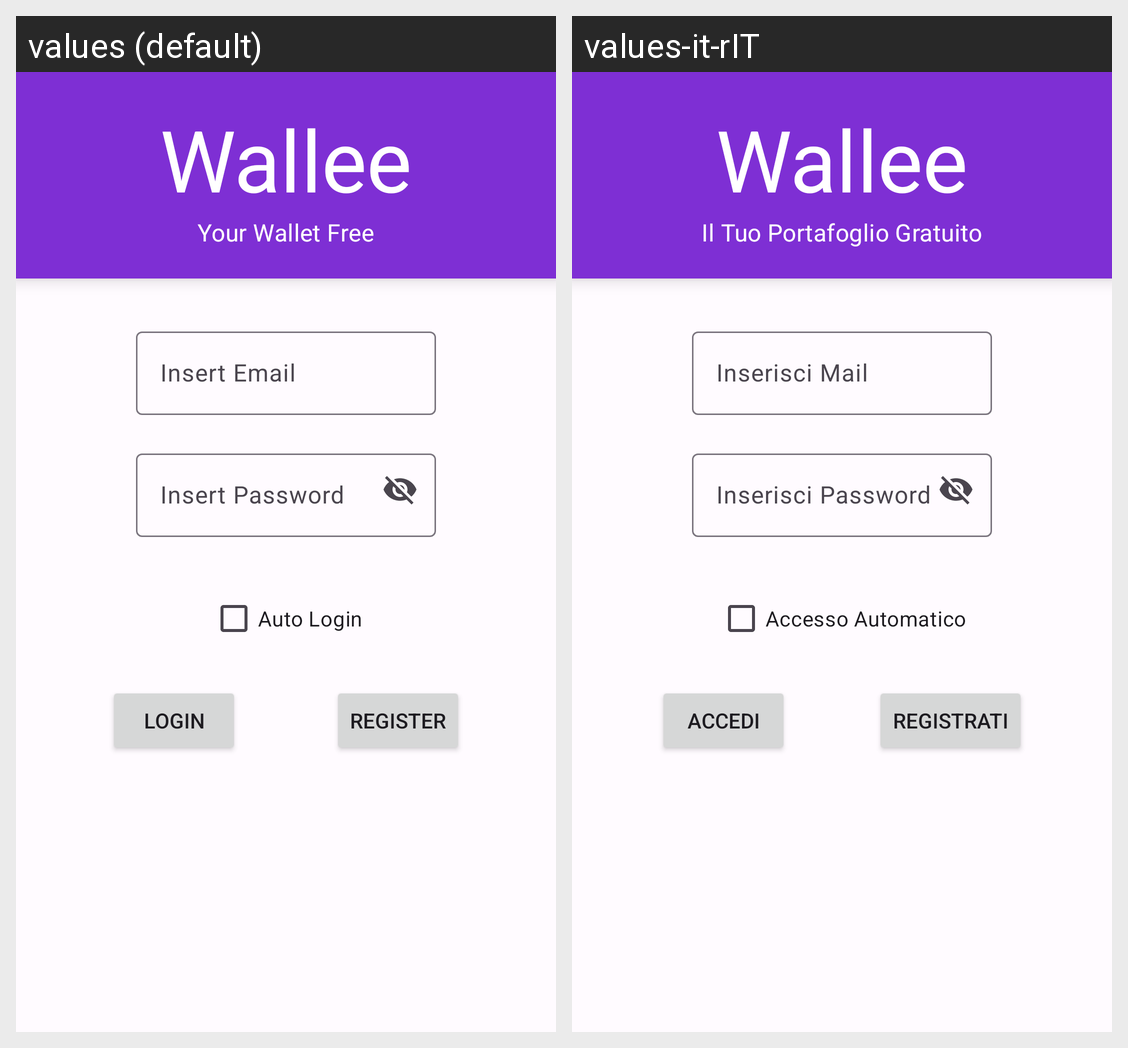

The same Android screen rendered under two of its app's locales, left to right. List the strings drawn on it with the default value and each locale's translation.
Android screen res/layout/activity_login.xml rendered under 2 locales, left to right: values (default), values-it-rIT. Device: Nexus 5 (rendered at 1080×1920; each locale shown at half size, 540×960, under a caption strip naming it); theme Theme.MD3.
Strings drawn on this screen, with the default value and each locale's value (text and hints the layout hard-codes, and strings that could not be matched under every locale, appear in the picture but are not listed):

app_name
  values: Wallee
  values-it-rIT: Wallee

your_wallet_free
  values: Your Wallet Free
  values-it-rIT: Il Tuo Portafoglio Gratuito

insert_email
  values: Insert Email
  values-it-rIT: Inserisci Mail

insert_password
  values: Insert Password
  values-it-rIT: Inserisci Password

auto_login
  values: Auto Login
  values-it-rIT: Accesso Automatico

login
  values: Login
  values-it-rIT: Accedi

register
  values: Register
  values-it-rIT: Registrati
